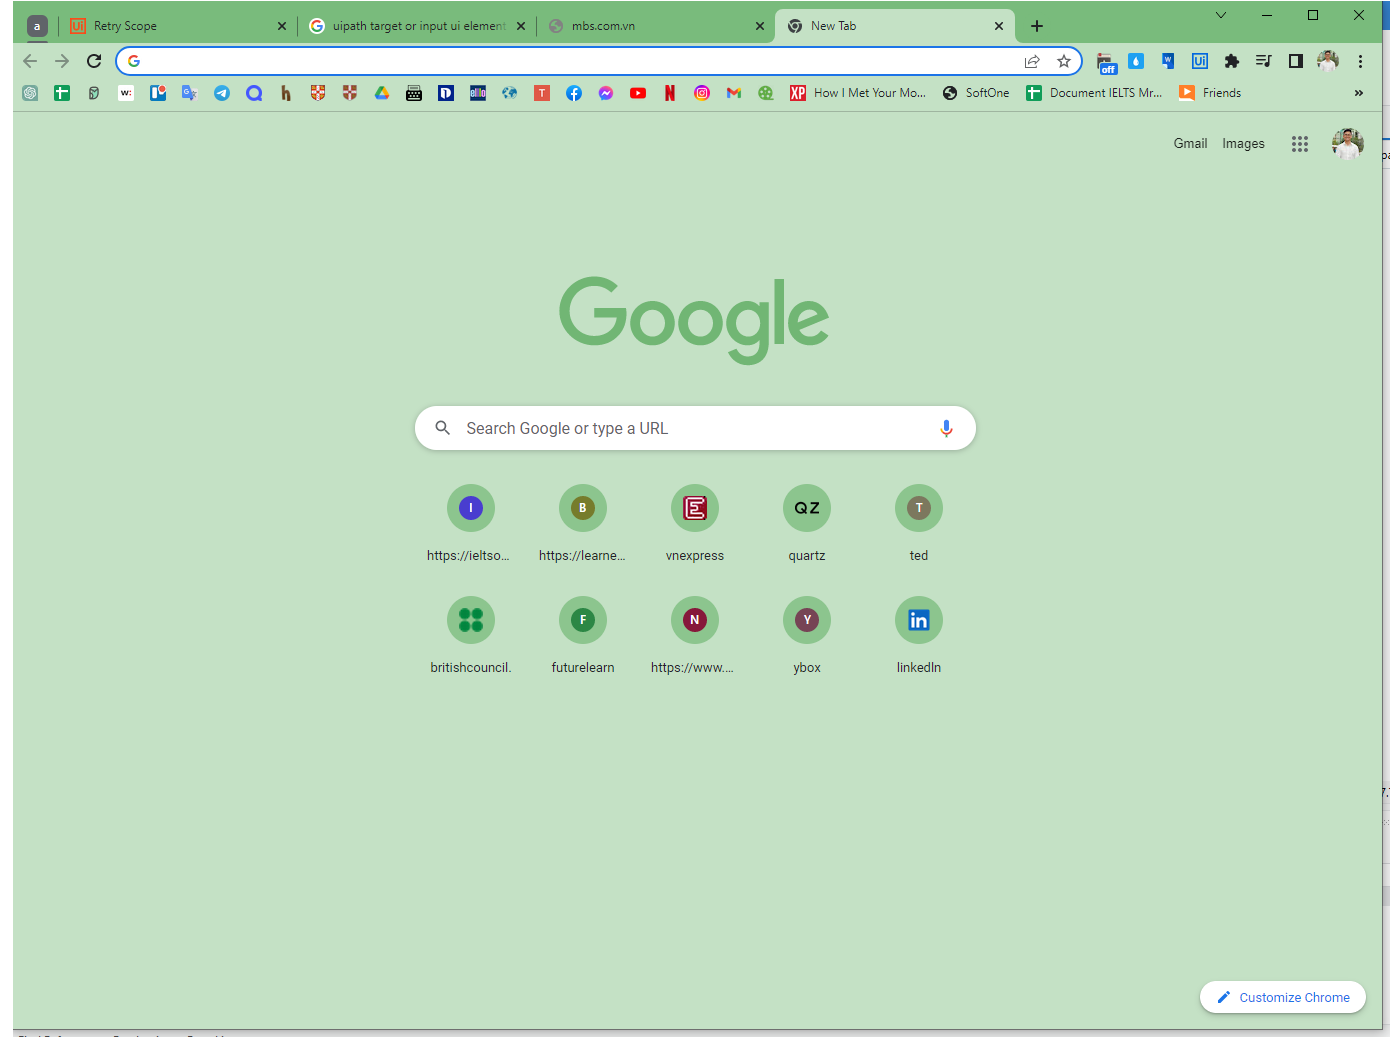
Task: Test Automation Project
Workflow: UiBank_Login

Step 1: Use Browser Chrome: New Tab in window 'New Tab' (chrome.exe)

Step 2: check (no picture)

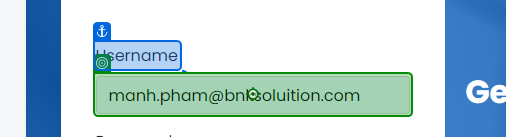
Step 3: type [in_UserName] into 'Username'

Step 4: type [in_Password] into 'Password' (no picture)

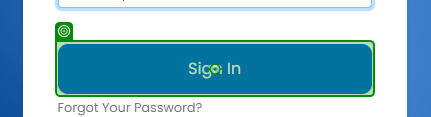
Step 5: click on 'Sign In'

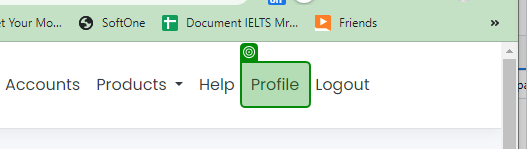
Step 6: check 'Profile'